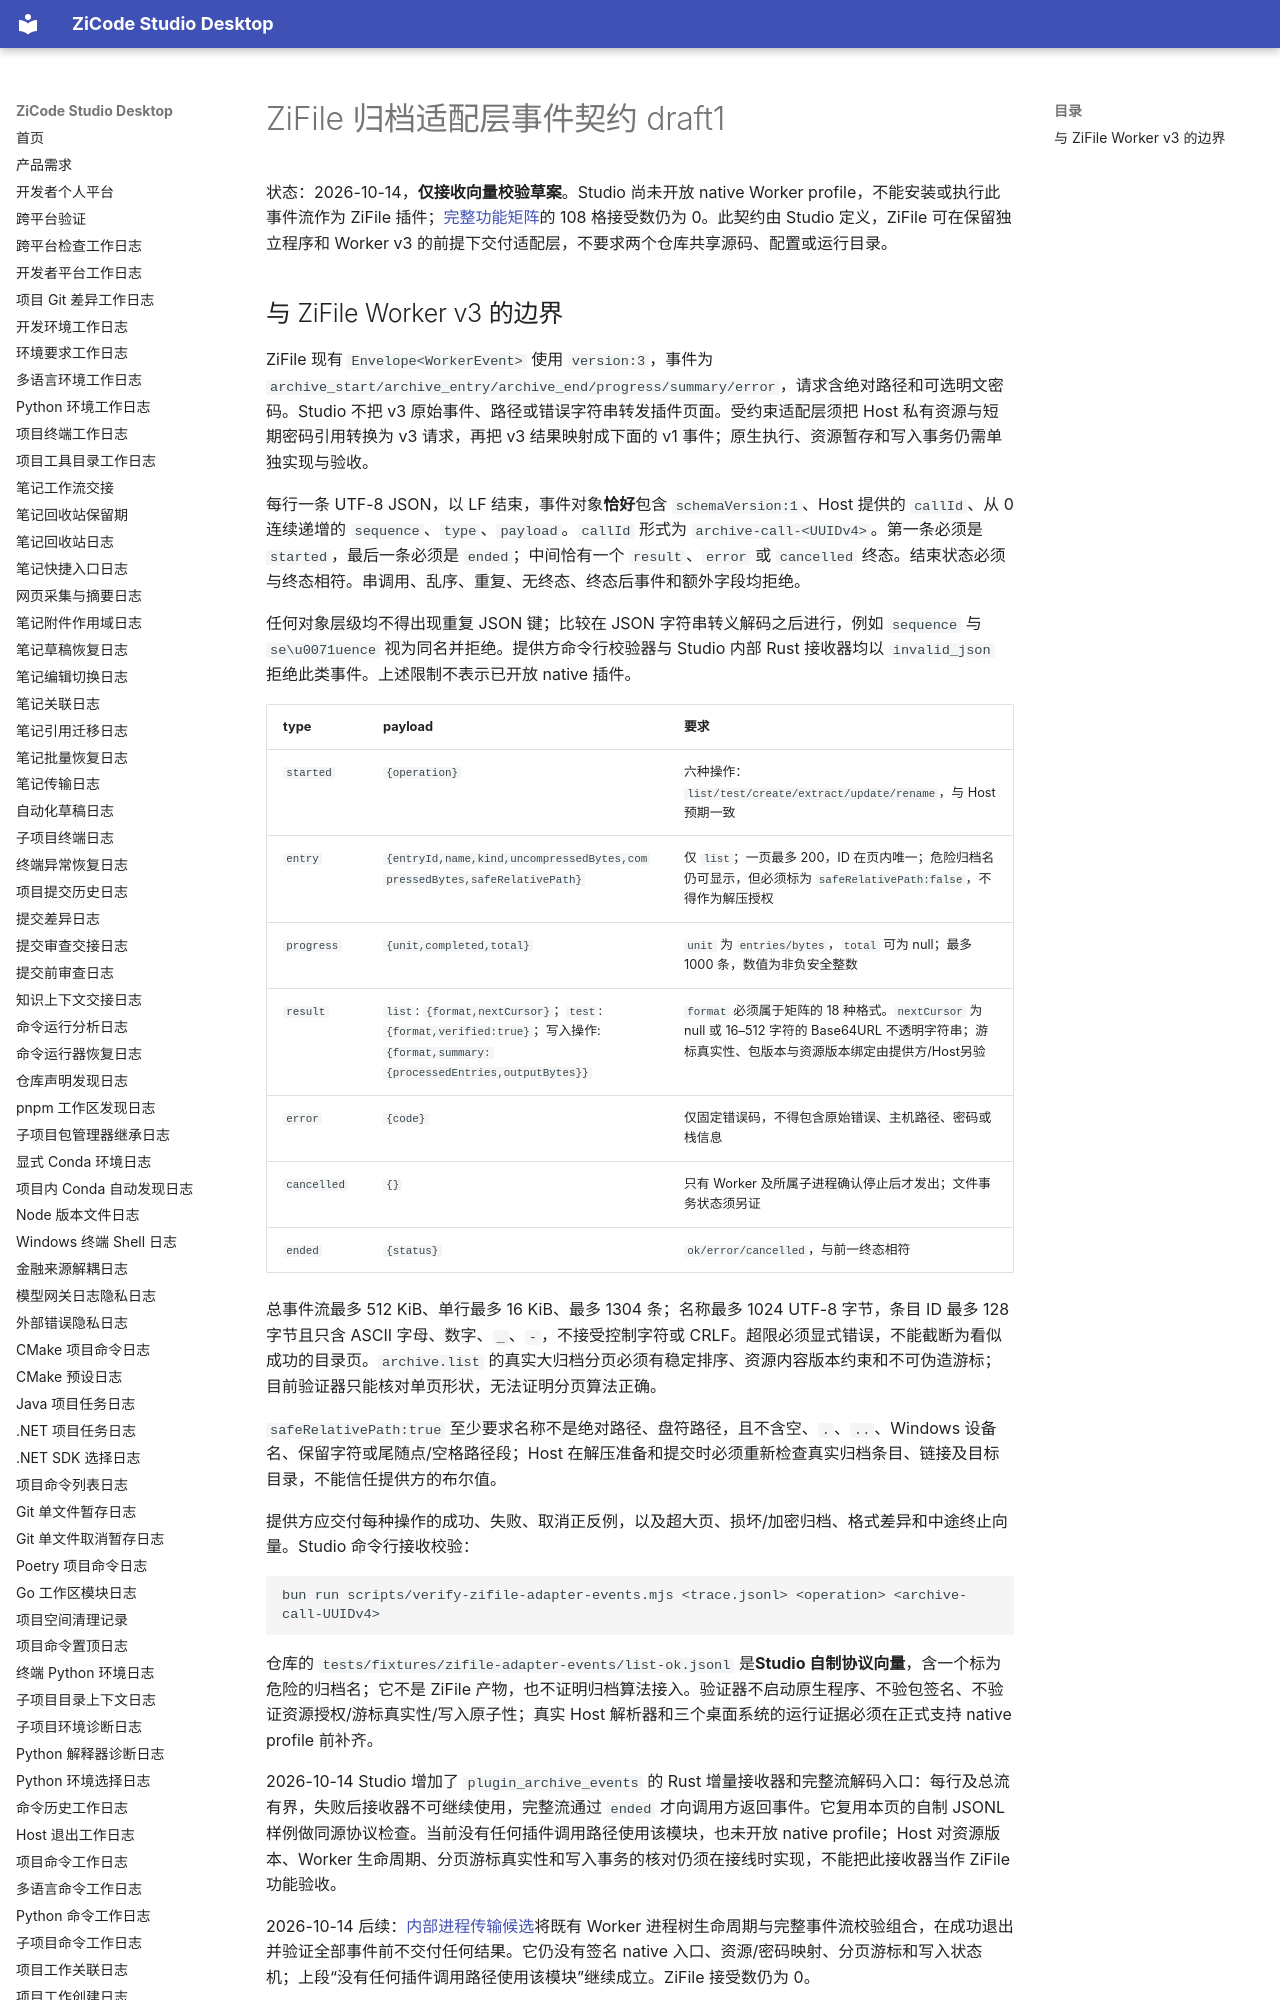

repository: ax2/zicode-studio-desktop · page: plugins/zifile-adapter-events-draft1/index.html · generator: mkdocs

# ZiFile 归档适配层事件契约 draft1

状态：2026-10-14，**仅接收向量校验草案**。Studio 尚未开放 native Worker profile，不能安装或执行此事件流作为 ZiFile 插件；[完整功能矩阵](zifile-integration-matrix.json)的 108 格接受数仍为 0。此契约由 Studio 定义，ZiFile 可在保留独立程序和 Worker v3 的前提下交付适配层，不要求两个仓库共享源码、配置或运行目录。
